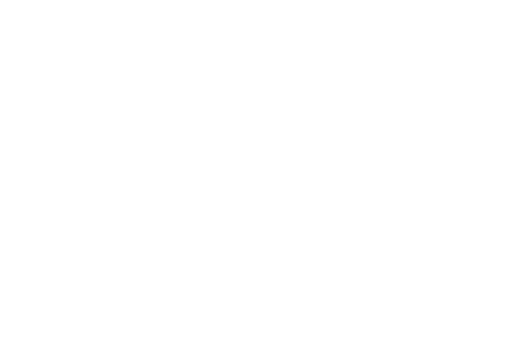
t = 0.00 s
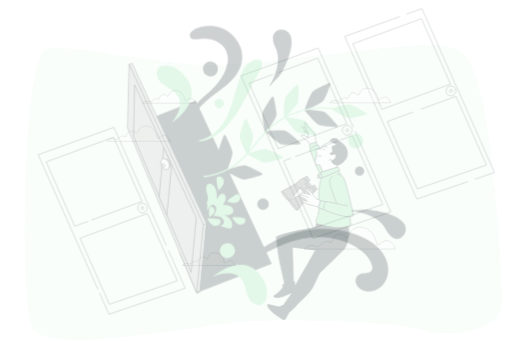
t = 0.25 s
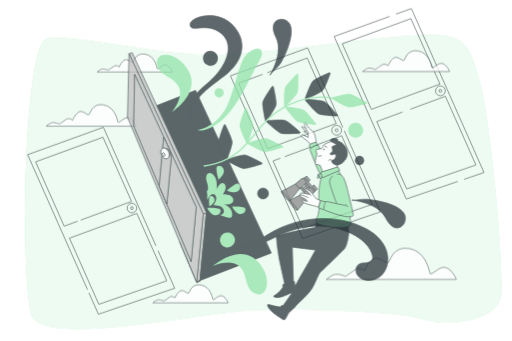
t = 0.50 s
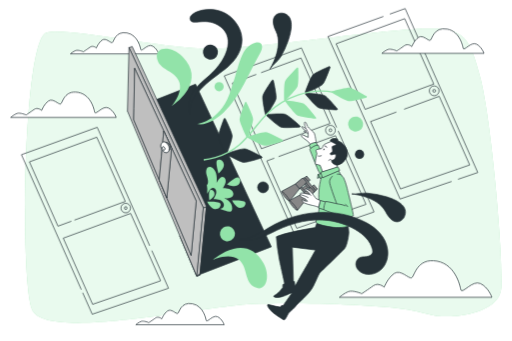
t = 0.75 s
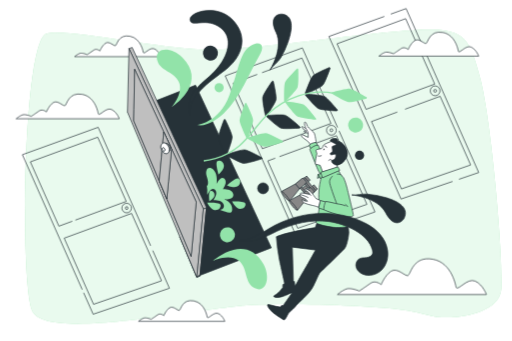
t = 1.00 s

The animated SVG that drew these frames (rendered in a browser with its animation timeline set to each time). Animation: 4 CSS @keyframes rules; one cycle of 1.00 s.

<svg class="animated" id="freepik_stories-curiosity" xmlns="http://www.w3.org/2000/svg" viewBox="0 0 750 500" version="1.1" xmlns:xlink="http://www.w3.org/1999/xlink" xmlns:svgjs="http://svgjs.com/svgjs"><style>svg#freepik_stories-curiosity:not(.animated) .animable {opacity: 0;}svg#freepik_stories-curiosity.animated #freepik--background-simple--inject-53 {animation: 1s 1 forwards cubic-bezier(.36,-0.01,.5,1.38) slideUp;animation-delay: 0s;}svg#freepik_stories-curiosity.animated #freepik--doors-2--inject-53 {animation: 1s 1 forwards cubic-bezier(.36,-0.01,.5,1.38) slideRight;animation-delay: 0s;}svg#freepik_stories-curiosity.animated #freepik--Clouds--inject-53 {animation: 1s 1 forwards cubic-bezier(.36,-0.01,.5,1.38) zoomIn;animation-delay: 0s;}svg#freepik_stories-curiosity.animated #freepik--Character--inject-53 {animation: 1s 1 forwards cubic-bezier(.36,-0.01,.5,1.38) fadeIn;animation-delay: 0s;}svg#freepik_stories-curiosity.animated #freepik--door-1--inject-53 {animation: 1s 1 forwards cubic-bezier(.36,-0.01,.5,1.38) slideUp;animation-delay: 0s;}            @keyframes slideUp {                0% {                    opacity: 0;                    transform: translateY(30px);                }                100% {                    opacity: 1;                    transform: inherit;                }            }                    @keyframes slideRight {                0% {                    opacity: 0;                    transform: translateX(30px);                }                100% {                    opacity: 1;                    transform: translateX(0);                }            }                    @keyframes zoomIn {                0% {                    opacity: 0;                    transform: scale(0.5);                }                100% {                    opacity: 1;                    transform: scale(1);                }            }                    @keyframes fadeIn {                0% {                    opacity: 0;                }                100% {                    opacity: 1;                }            }        </style><g id="freepik--background-simple--inject-53" class="animable" style="transform-origin: 385.671px 259.105px;"><path d="M630.05,462.66a259.84,259.84,0,0,0-33.18-7.44c-50.91-7.81-168.25-10.53-225.12-8.12-73.83,3.12-307.81,55.41-325.48,7.58S33.79,56.41,68.1,49.13s156,21.36,227.74,23.44,243.33-25.52,314-28.64,77,8.32,93.59,69.67,34.31,263.09,31.19,309.88C732,463.26,656.48,470.33,630.05,462.66Z" style="fill: rgb(146, 227, 169); transform-origin: 385.671px 259.105px;" id="el3tb5v8u4foe" class="animable"></path><g id="elq74dgnyyop"><path d="M630.05,462.66a259.84,259.84,0,0,0-33.18-7.44c-50.91-7.81-168.25-10.53-225.12-8.12-73.83,3.12-307.81,55.41-325.48,7.58S33.79,56.41,68.1,49.13s156,21.36,227.74,23.44,243.33-25.52,314-28.64,77,8.32,93.59,69.67,34.31,263.09,31.19,309.88C732,463.26,656.48,470.33,630.05,462.66Z" style="fill: rgb(255, 255, 255); opacity: 0.8; transform-origin: 385.671px 259.105px;" class="animable"></path></g></g><g id="freepik--doors-2--inject-53" class="animable" style="transform-origin: 366.99px 236.6px;"><polyline points="494.55 186.83 442.92 70.27 329.77 111.19 435.47 349.51 549.42 310.7 496.79 191.87" style="fill: none; stroke: rgb(38, 50, 56); stroke-miterlimit: 10; transform-origin: 439.595px 209.89px;" id="elymnfqe9wzmo" class="animable"></polyline><polyline points="376.72 109.08 341.68 121.91 384.28 217.98 484.91 180.99 442.29 85.07 383.88 106.46" style="fill: none; stroke: rgb(38, 50, 56); stroke-miterlimit: 10; transform-origin: 413.295px 151.525px;" id="elf7bugz2ncq8" class="animable"></polyline><polyline points="403.21 231.87 392.23 235.91 436.05 334.69 537.6 299.59 492.87 198.91 409.4 229.59" style="fill: none; stroke: rgb(38, 50, 56); stroke-miterlimit: 10; transform-origin: 464.915px 266.8px;" id="el8y0p8fxl6of" class="animable"></polyline><circle cx="485.5" cy="190.89" r="7.16" style="fill: none; stroke: rgb(38, 50, 56); stroke-miterlimit: 10; transform-origin: 485.5px 190.89px;" id="el0luflmekjijg" class="animable"></circle><circle cx="485.5" cy="190.89" r="2.08" style="fill: none; stroke: rgb(38, 50, 56); stroke-miterlimit: 10; transform-origin: 485.5px 190.89px;" id="elm3cm473e1r" class="animable"></circle><polyline points="672.57 262.81 701.53 252.94 595.03 12.51 572.57 20.64" style="fill: none; stroke: rgb(38, 50, 56); stroke-miterlimit: 10; transform-origin: 637.05px 137.66px;" id="ellv1k8u2xq8e" class="animable"></polyline><polyline points="563.13 24.05 481.88 53.44 587.58 291.76 663.17 266.01" style="fill: none; stroke: rgb(38, 50, 56); stroke-miterlimit: 10; transform-origin: 572.525px 157.905px;" id="el8zhp3nxgkg" class="animable"></polyline><polygon points="637.02 123.24 594.4 27.32 493.79 64.16 536.39 160.23 637.02 123.24" style="fill: none; stroke: rgb(38, 50, 56); stroke-miterlimit: 10; transform-origin: 565.405px 93.775px;" id="elqpu4yq2q43l" class="animable"></polygon><polyline points="582.16 164.25 544.34 178.15 588.16 276.94 689.71 241.83 644.98 141.16 593.49 160.09" style="fill: none; stroke: rgb(38, 50, 56); stroke-miterlimit: 10; transform-origin: 617.025px 209.05px;" id="el2qi0al9u9tm" class="animable"></polyline><circle cx="637.61" cy="133.14" r="7.16" style="fill: none; stroke: rgb(38, 50, 56); stroke-miterlimit: 10; transform-origin: 637.61px 133.14px;" id="eln8uxvc39qrr" class="animable"></circle><circle cx="637.61" cy="133.14" r="2.08" style="fill: none; stroke: rgb(38, 50, 56); stroke-miterlimit: 10; transform-origin: 637.61px 133.14px;" id="el8nvqlfjguwy" class="animable"></circle><polyline points="122.21 429.15 136.2 460.69 248.04 422.59 223.57 367.34" style="fill: none; stroke: rgb(38, 50, 56); stroke-miterlimit: 10; transform-origin: 185.125px 414.015px;" id="el2nlg1jnslyf" class="animable"></polyline><polyline points="220.49 360.39 143.51 186.6 32.45 226.77 120.2 424.62" style="fill: none; stroke: rgb(38, 50, 56); stroke-miterlimit: 10; transform-origin: 126.47px 305.61px;" id="eljadylhz8w7h" class="animable"></polyline><polyline points="110.14 322.69 184.72 295.28 142.89 201.13 44.13 237.29 85.95 331.59 105.63 324.35" style="fill: none; stroke: rgb(38, 50, 56); stroke-miterlimit: 10; transform-origin: 114.425px 266.36px;" id="elczsgahtubiv" class="animable"></polyline><polygon points="192.53 312.87 93.76 349.18 136.76 446.15 236.44 411.69 192.53 312.87" style="fill: none; stroke: rgb(38, 50, 56); stroke-miterlimit: 10; transform-origin: 165.1px 379.51px;" id="elt7wqtrkvv3q" class="animable"></polygon><path d="M192.33,305a7,7,0,1,1-7-7A7,7,0,0,1,192.33,305Z" style="fill: none; stroke: rgb(38, 50, 56); stroke-miterlimit: 10; transform-origin: 185.33px 305px;" id="el81vlutwetd" class="animable"></path><path d="M187.34,305a2,2,0,1,1-2-2A2,2,0,0,1,187.34,305Z" style="fill: none; stroke: rgb(38, 50, 56); stroke-miterlimit: 10; transform-origin: 185.34px 305px;" id="el6t1scnh8ifk" class="animable"></path></g><g id="freepik--Clouds--inject-53" class="animable" style="transform-origin: 368.065px 259.104px;"><path d="M668.33,421.46s-5.18-36.25-34.18-41.43S602,401.78,597.89,403.85s-15.54-12.43-24.86-6.21-14.51,19.68-14.51,19.68-8.28-7.25-15.53-2.07-16.58,11.39-16.58,11.39-12.43-5.18-18.65-3.1-13.46,8.28-13.46,8.28H712.88s-5.18-14.5-16.58-19.68S671.44,426.64,668.33,421.46Z" style="fill: rgb(255, 255, 255); stroke: rgb(38, 50, 56); stroke-miterlimit: 10; transform-origin: 603.59px 405.595px;" id="elq0zwdfhp8l" class="animable"></path><path d="M143.71,166.93s-3.59-25.1-23.67-28.69-22.24,15.06-25.1,16.5-10.76-8.61-17.22-4.31-10,13.63-10,13.63-5.74-5-10.76-1.43-11.48,7.89-11.48,7.89-8.6-3.59-12.91-2.16-9.32,5.74-9.32,5.74H174.55s-3.59-10-11.48-13.63S145.86,170.52,143.71,166.93Z" style="fill: rgb(255, 255, 255); stroke: rgb(38, 50, 56); stroke-miterlimit: 10; transform-origin: 98.9px 155.941px;" id="el3xrmqq5ry4v" class="animable"></path><path d="M671.68,75.29S668.21,51,648.78,47.53s-21.51,14.57-24.29,16-10.4-8.33-16.65-4.16-9.71,13.18-9.71,13.18-5.56-4.86-10.41-1.39-11.1,7.64-11.1,7.64-8.33-3.47-12.49-2.08-9,5.55-9,5.55H701.52S698.05,72.51,690.41,69,673.76,78.76,671.68,75.29Z" style="fill: rgb(255, 255, 255); stroke: rgb(38, 50, 56); stroke-miterlimit: 10; transform-origin: 628.325px 64.6788px;" id="el641ncwj16fb" class="animable"></path><path d="M303.45,465.1s-3-21-19.81-24-18.61,12.61-21,13.81-9-7.2-14.41-3.6-8.4,11.41-8.4,11.41-4.81-4.21-9-1.2-9.6,6.6-9.6,6.6-7.21-3-10.81-1.8-7.81,4.8-7.81,4.8H329.27s-3-8.4-9.6-11.41S305.26,468.1,303.45,465.1Z" style="fill: rgb(255, 255, 255); stroke: rgb(38, 50, 56); stroke-miterlimit: 10; transform-origin: 265.94px 455.919px;" id="el9oaeztbksis" class="animable"></path><path d="M209.72,77s-3-21-19.81-24-18.62,12.61-21,13.81-9-7.2-14.41-3.6-8.41,11.41-8.41,11.41-4.8-4.21-9-1.2-9.61,6.6-9.61,6.6-7.2-3-10.81-1.8-7.8,4.8-7.8,4.8H235.54s-3-8.4-9.61-11.41S211.52,80,209.72,77Z" style="fill: rgb(255, 255, 255); stroke: rgb(38, 50, 56); stroke-miterlimit: 10; transform-origin: 172.205px 67.8189px;" id="elw65fesh3xe" class="animable"></path></g><g id="freepik--Character--inject-53" class="animable" style="transform-origin: 454.72px 323.911px;"><path d="M511,340.06c-.25-3.05-1-11-1-11l-44-6-1.14,2.33-3.12,8.28s-42.55,6.58-57,13.5a293.87,293.87,0,0,0,4.35,33.14c3.09,14.84,7.79,35.21,7.79,35.21l-2.57,1.84-.15,4s-4.56,6.29-8,9-6.11,3.52-5.05,4.7,5.55,1.41,10.77.26,11-4.22,11.82-4.59,4.27-1.56,4.27-1.56l-13.13,18.7-2.28.13-2.36,2.13a88.48,88.48,0,0,1-12.16-2.51c-5.51-1.66-6.49-1.82-6.11.51s5.15,8.39,10.54,12.29,10.86,7.32,10.86,7.32,1.76,1.54,3.35,1.05,5.49-8.9,5.49-8.9,4.23-4.33,6.26-6a51.59,51.59,0,0,0,6.15-6.78c2.19-2.66,18.72-16,24.36-27.41s8.12-18.78,10.73-20.86,31.09-30.08,35-34.21S511.28,343.12,511,340.06ZM445.17,396.6c-1.95,2.69-12.83,23-12.83,23s-1-4.69-.83-5.67-1.8-2.81-1.8-2.81l-1.53-48.76,34,4.33S447.13,393.9,445.17,396.6Z" style="fill: rgb(38, 50, 56); stroke: rgb(38, 50, 56); stroke-miterlimit: 10; transform-origin: 451.439px 395.973px;" id="elyk5qhn3my9" class="animable"></path><path d="M448.15,188.47s-2.22-1.1-4.4-2.38-1.94.6-.53,2.12a48.86,48.86,0,0,0,5.72,4.44s-4.28-.88-3.89.1,3.65,2.45,7.69,2.56L450,188.4Z" style="fill: rgb(255, 255, 255); stroke: rgb(38, 50, 56); stroke-miterlimit: 10; transform-origin: 447.438px 190.488px;" id="elnhe5a13s4t" class="animable"></path><path d="M463.24,208.83s-1.76-11.72-2.93-13.57-4.74-4.83-5.55-5.52-4.13-4-4.13-4a34.88,34.88,0,0,0-2.26-5.35c-1.41-2.63-2.54-1.34-2.39,1.08s2.17,7,2.17,7,2.64,4.12,3.06,6a40.38,40.38,0,0,1,.14,7,75.07,75.07,0,0,1-6.83-3.33c-2-1.26-3.23-.54-3,1.17s2.7,2.65,3.48,3.52,4.28,3.1,6.23,4.71a14.54,14.54,0,0,1,3.27,4.78Z" style="fill: rgb(255, 255, 255); stroke: rgb(38, 50, 56); stroke-miterlimit: 10; transform-origin: 452.366px 195.628px;" id="elbrnrvkfix25" class="animable"></path><path d="M463.24,208.83s-6.37.62-8.31,2.32L453,212.86l2.22,5.53,10.19-3.67Z" style="fill: rgb(146, 227, 169); stroke: rgb(38, 50, 56); stroke-miterlimit: 10; transform-origin: 459.205px 213.61px;" id="elke8r54nx77d" class="animable"></path><path d="M465.94,212.6s-4.55.72-7.24,2.49-5.13,3.22-4.77,4.38,11.27,29,12.86,31.62,7.06,13.14,7.06,13.14l9.48-13.93Z" style="fill: rgb(146, 227, 169); stroke: rgb(38, 50, 56); stroke-miterlimit: 10; transform-origin: 468.612px 238.415px;" id="elblhb5n46uhm" class="animable"></path><path d="M471.44,257.1s-1,1.65-3.13,13.44-1,28.34-.67,31.74-1.94,13.63-1.94,13.63-4.26,8.4-2.24,10.86,14,5,25,6.54,24.82-1.53,25.24-3.13-.28-5.66-.28-5.66-2.85-30.65-6-46.19-12.54-29.82-12.54-29.82Z" style="fill: rgb(146, 227, 169); stroke: rgb(38, 50, 56); stroke-miterlimit: 10; transform-origin: 488.375px 291.12px;" id="ele93dj7guqa" class="animable"></path><polygon points="471.26 254.49 465.92 255.58 469.65 262.42 473.7 256.26 471.26 254.49" style="fill: rgb(146, 227, 169); stroke: rgb(38, 50, 56); stroke-miterlimit: 10; transform-origin: 469.81px 258.455px;" id="elhvngp7npzr" class="animable"></polygon><polygon points="465.92 255.58 465.07 261.66 468.14 259.59 465.92 255.58" style="fill: rgb(146, 227, 169); stroke: rgb(38, 50, 56); stroke-miterlimit: 10; transform-origin: 466.605px 258.62px;" id="el4nymk701kkq" class="animable"></polygon><path d="M484.73,207.66s-10.27,3.57-11.12,5.64-1.45,3.67-2.24,4.38-8.65,1-8.45,2.86a21.88,21.88,0,0,0,1.27,4.62s-3.74,15.52-1.73,15.68a45.16,45.16,0,0,1,6.53,1.58l3.68,9.72,20.6-5.55.54-4.33a19.87,19.87,0,0,0,11.63-7.76c4.64-6.54,4.19-14.09-.67-20.66S494.34,207,494.34,207s1.1-3.55-1.93-3.71S482.19,203.51,484.73,207.66Z" style="fill: rgb(255, 255, 255); stroke: rgb(38, 50, 56); stroke-miterlimit: 10; transform-origin: 485.273px 227.701px;" id="elqazhexir88o" class="animable"></path><path d="M494.34,207s1.1-3.55-1.93-3.71-10.22.19-7.68,4.34c0,0,7.8,3.15,7.56,4.64s-5.81,1.25-5.78,3.12,1.31,6.5.51,7.22-3.93,2.24-3.27,3.36a2.86,2.86,0,0,0,2.37,1.07s5.64-2.29,5.95,0-.95,5.79-2.66,6.87a9.56,9.56,0,0,1-3.44,1.3s-.76,2.59,2.27,4.79a11.09,11.09,0,0,0,5.57,2.27,19.87,19.87,0,0,0,11.63-7.76c4.64-6.54,4.19-14.09-.67-20.66S494.34,207,494.34,207Z" style="fill: rgb(38, 50, 56); stroke: rgb(38, 50, 56); stroke-miterlimit: 10; transform-origin: 496.17px 222.765px;" id="elv55svzympg" class="animable"></path><path d="M475.19,214.07a3.17,3.17,0,0,1,3.64,2.64" style="fill: none; stroke: rgb(38, 50, 56); stroke-miterlimit: 10; transform-origin: 477.01px 215.37px;" id="elzskqo1haq0p" class="animable"></path><path d="M475.07,219.59c-.54.64-1.22.95-1.52.69s-.11-1,.43-1.62,1.22-.94,1.52-.69S475.61,219,475.07,219.59Z" style="fill: rgb(38, 50, 56); transform-origin: 474.525px 219.128px;" id="el6p2uegm5uer" class="animable"></path><path d="M465.57,228.68s3.73,1.07,5.63-.76" style="fill: none; stroke: rgb(38, 50, 56); stroke-miterlimit: 10; transform-origin: 468.385px 228.455px;" id="elg280bxtyb4" class="animable"></path><path d="M486,235.2l-2.2-1.53a13,13,0,0,1-2.75,1.85" style="fill: none; stroke: rgb(38, 50, 56); stroke-miterlimit: 10; transform-origin: 483.525px 234.595px;" id="elzzs07a40w3m" class="animable"></path><polygon points="469.73 252.72 472.35 260.74 497.65 249.88 495.03 244.6 469.73 252.72" style="fill: rgb(146, 227, 169); stroke: rgb(38, 50, 56); stroke-miterlimit: 10; transform-origin: 483.69px 252.67px;" id="el7ngmlhsqcag" class="animable"></polygon><g id="eleffqm2946jm"><rect x="439.87" y="269.15" width="25.94" height="3.89" rx="1.81" style="fill: rgb(135, 135, 135); stroke: rgb(38, 50, 56); stroke-miterlimit: 10; transform-origin: 452.84px 271.095px; transform: rotate(50.26deg);" class="animable"></rect></g><g id="elsnhloelsncj"><rect x="446.45" y="260.55" width="7.93" height="3.38" style="fill: rgb(135, 135, 135); stroke: rgb(38, 50, 56); stroke-miterlimit: 10; transform-origin: 450.415px 262.24px; transform: rotate(50.26deg);" class="animable"></rect></g><g id="elyi47b0oa31"><rect x="457.2" y="273.47" width="7.93" height="3.38" style="fill: rgb(135, 135, 135); stroke: rgb(38, 50, 56); stroke-miterlimit: 10; transform-origin: 461.165px 275.16px; transform: rotate(50.26deg);" class="animable"></rect></g><g id="elrqyjejnd3a"><path d="M438.32,261.65h5.51a1.92,1.92,0,0,1,1.92,1.92V276a0,0,0,0,1,0,0H436.4a0,0,0,0,1,0,0V263.58A1.92,1.92,0,0,1,438.32,261.65Z" style="fill: rgb(135, 135, 135); stroke: rgb(38, 50, 56); stroke-miterlimit: 10; transform-origin: 441.075px 268.825px; transform: rotate(50.26deg);" class="animable"></path></g><g id="el1my7tdsxyq"><path d="M449.67,275.3h5.51a1.92,1.92,0,0,1,1.92,1.92v12.44a0,0,0,0,1,0,0h-9.35a0,0,0,0,1,0,0V277.22A1.92,1.92,0,0,1,449.67,275.3Z" style="fill: rgb(135, 135, 135); stroke: rgb(38, 50, 56); stroke-miterlimit: 10; transform-origin: 452.425px 282.48px; transform: rotate(50.26deg);" class="animable"></path></g><g id="elkf2qr8iuel"><rect x="444.57" y="271.32" width="4.48" height="8.83" style="fill: rgb(135, 135, 135); stroke: rgb(38, 50, 56); stroke-miterlimit: 10; transform-origin: 446.81px 275.735px; transform: rotate(50.26deg);" class="animable"></rect></g><g id="el6sgjo0ihe9e"><rect x="439.15" y="276.92" width="8.19" height="2.53" style="fill: rgb(135, 135, 135); stroke: rgb(38, 50, 56); stroke-miterlimit: 10; transform-origin: 443.245px 278.185px; transform: rotate(50.26deg);" class="animable"></rect></g><polygon points="424.39 294.63 412.67 280.53 432.69 269.72 438.67 276.92 424.39 294.63" style="fill: rgb(135, 135, 135); stroke: rgb(38, 50, 56); stroke-miterlimit: 10; transform-origin: 425.67px 282.175px;" id="elsjj3nkf383s" class="animable"></polygon><path d="M424,294.69c-.65.54-3.76-2.15-7-6s-5.27-7.41-4.62-7.95,3.76,2.15,7,6S424.65,294.15,424,294.69Z" style="fill: rgb(135, 135, 135); stroke: rgb(38, 50, 56); stroke-miterlimit: 10; transform-origin: 418.19px 287.715px;" id="el5ddc86u0yfl" class="animable"></path><polygon points="435.73 308.28 424.01 294.18 444.04 283.37 450.02 290.56 435.73 308.28" style="fill: rgb(135, 135, 135); stroke: rgb(38, 50, 56); stroke-miterlimit: 10; transform-origin: 437.015px 295.825px;" id="el5wzohnphz5a" class="animable"></polygon><path d="M435.35,308.34c-.65.54-3.77-2.15-7-6s-5.27-7.41-4.63-7.95,3.77,2.15,7,6S436,307.8,435.35,308.34Z" style="fill: rgb(135, 135, 135); stroke: rgb(38, 50, 56); stroke-miterlimit: 10; transform-origin: 429.536px 301.365px;" id="el13gnw5qzbj5i" class="animable"></path><g id="elt63ycotjhik"><rect x="445.97" y="270.99" width="8.19" height="2.53" style="fill: rgb(135, 135, 135); stroke: rgb(38, 50, 56); stroke-miterlimit: 10; transform-origin: 450.065px 272.255px; transform: rotate(50.26deg);" class="animable"></rect></g><path d="M478.31,296.45,469.15,294s-2.66,11.55-2.58,11.1,8.37,2.6,8.37,2.6Z" style="fill: rgb(146, 227, 169); stroke: rgb(38, 50, 56); stroke-miterlimit: 10; transform-origin: 472.439px 300.85px;" id="elj20n17ee14q" class="animable"></path><path d="M487.36,258.05s-5.53,4.09-4.31,10.51,10.2,30.2,10.2,30.2-15.14-3.86-16.17-3.12-3.94,11-2.14,12.09,20.09,7.85,29.25,9.36,12.67.41,13.35-1-6.9-30.86-8.22-36.69-4.39-17.56-7.5-20.8-5.15-3.73-8.12-3.16" style="fill: rgb(146, 227, 169); stroke: rgb(38, 50, 56); stroke-miterlimit: 10; transform-origin: 495.974px 286.525px;" id="el194et1r9llw" class="animable"></path><path d="M493.25,298.76s9.79,1.3,12.82,3.17" style="fill: none; stroke: rgb(38, 50, 56); stroke-miterlimit: 10; transform-origin: 499.66px 300.345px;" id="el76uox3c3diy" class="animable"></path><path d="M505.72,299.44s3.45,2.09,3.58,4.08" style="fill: none; stroke: rgb(38, 50, 56); stroke-miterlimit: 10; transform-origin: 507.51px 301.48px;" id="elj2y6hb26vmr" class="animable"></path><path d="M469.15,294s-5.66-2.45-6.33-3-5-7.2-7.1-9.36-7.32-5.3-8.5-4.58,0,2,1.38,2.65a19.78,19.78,0,0,1,4.31,3.29,8.67,8.67,0,0,1,.72,2.09s-7.63-1.56-9.55-1.88-4.23-.08-4.4.95,0,.91.42,1.13a2.82,2.82,0,0,0,.3,2.78c1,1.23,4.9,2.47,6.55,3.5a16.69,16.69,0,0,1,3.5,3.61,23.7,23.7,0,0,1-4-.5c-1.6-.42-3.84-2.46-4.26-1.77s1.95,3.81,3.33,4.65a59.59,59.59,0,0,0,11.85,3.61c2.38.24,9.28,2.59,9.28,2.59Z" style="fill: rgb(255, 255, 255); stroke: rgb(38, 50, 56); stroke-miterlimit: 10; transform-origin: 454.382px 290.357px;" id="el40z08p8bqhz" class="animable"></path><path d="M440.1,285.31s8.81,2.66,11.52,4.63" style="fill: none; stroke: rgb(38, 50, 56); stroke-miterlimit: 10; transform-origin: 445.86px 287.625px;" id="elkdseeqifu8" class="animable"></path><line x1="453.63" y1="285.11" x2="455.8" y2="286.68" style="fill: rgb(255, 255, 255); stroke: rgb(38, 50, 56); stroke-miterlimit: 10; transform-origin: 454.715px 285.895px;" id="elpn71wnimzg" class="animable"></line></g><g id="freepik--door-1--inject-53" class="animable" style="transform-origin: 390.222px 219.658px;"><polygon points="186.45 163.98 186.45 164.27 186.34 164.02 186.45 163.98" style="fill: rgb(38, 50, 56); stroke: rgb(38, 50, 56); stroke-miterlimit: 10; transform-origin: 186.395px 164.125px;" id="eli54h7z17z" class="animable"></polygon><polygon points="287.8 405.63 287.57 405.72 263.06 347.2 287.8 405.63" style="fill: rgb(38, 50, 56); stroke: rgb(38, 50, 56); stroke-miterlimit: 10; transform-origin: 275.43px 376.46px;" id="eldfw9t1y3y6s" class="animable"></polygon><polygon points="397.43 363.22 292.84 403.68 292.83 403.68 302.36 304.67 229.32 147.15 286.32 124.79 397.43 363.22" style="fill: rgb(38, 50, 56); stroke: rgb(38, 50, 56); stroke-miterlimit: 10; transform-origin: 313.375px 264.235px;" id="elvkj8jwsfaq" class="animable"></polygon><polygon points="302.36 304.67 297.74 306.24 224.79 148.93 188.7 71.1 193.33 69.53 229.32 147.15 302.36 304.67" style="fill: rgb(191, 191, 191); stroke: rgb(38, 50, 56); stroke-miterlimit: 10; transform-origin: 245.53px 187.885px;" id="el7etkxh7p10m" class="animable"></polygon><polygon points="292.83 403.68 292.73 404.77 288.1 406.33 287.88 405.6 288.18 405.48 292.83 403.68" style="fill: rgb(191, 191, 191); stroke: rgb(38, 50, 56); stroke-miterlimit: 10; transform-origin: 290.355px 405.005px;" id="eleb8nhao4wb7" class="animable"></polygon><path d="M287.88,405.6l-.08,0,.3.7.08-.85Z" style="fill: rgb(191, 191, 191); stroke: rgb(38, 50, 56); stroke-miterlimit: 10; transform-origin: 287.99px 405.875px;" id="eldalxt521t3a" class="animable"></path><path d="M224.79,148.93,188.7,71.1,186.45,164v.29L263.06,347.2l24.74,58.43.08,0,.3-.12,9.56-99.24Zm55,227-2.32-5.49L233,265.38l-37.38-88.26.32-16.86L197,101.51l1.91,4.11,21,45.23,19.74,42.57h0l.24.52,47.39,102.2Z" style="fill: rgb(191, 191, 191); stroke: rgb(38, 50, 56); stroke-miterlimit: 10; transform-origin: 242.095px 238.365px;" id="elxa9libq8mvi" class="animable"></path><path d="M239.65,193.42h0l-1.53,16.5c-2.7,1.32-3.52,5.49-1.84,9.52a10.1,10.1,0,0,0,.81,1.57l-.94,10.11L233,265.38l-37.38-88.26.32-16.86L197,101.51l1.91,4.11,21,45.23Z" style="fill: rgb(191, 191, 191); stroke: rgb(38, 50, 56); stroke-miterlimit: 10; transform-origin: 217.635px 183.445px;" id="elt4ycl0jnyoa" class="animable"></path><polygon points="287.28 296.15 279.78 375.92 277.46 370.43 232.97 265.38 244.16 291.54 246.58 266.29 251.14 218.56 239.89 193.95 287.28 296.15" style="fill: rgb(191, 191, 191); stroke: rgb(38, 50, 56); stroke-miterlimit: 10; transform-origin: 260.125px 284.935px;" id="ell70xh7mmqo9" class="animable"></polygon><polygon points="302.36 304.67 292.83 403.68 288.18 405.48 297.74 306.24 302.36 304.67" style="fill: rgb(191, 191, 191); stroke: rgb(38, 50, 56); stroke-miterlimit: 10; transform-origin: 295.27px 355.075px;" id="elvxw7s2o87z" class="animable"></polygon><polygon points="288.18 405.48 292.83 403.68 292.73 404.77 288.1 406.33 288.18 405.48" style="fill: rgb(191, 191, 191); stroke: rgb(38, 50, 56); stroke-miterlimit: 10; transform-origin: 290.465px 405.005px;" id="elyxfz5h9ii8" class="animable"></polygon><polygon points="302.36 304.67 292.84 403.68 292.83 403.68 302.36 304.67" style="fill: rgb(191, 191, 191); stroke: rgb(38, 50, 56); stroke-miterlimit: 10; transform-origin: 297.595px 354.175px;" id="elnlj4j4k4x6" class="animable"></polygon><path d="M251.14,218.56l-4.56,47.73-2.42,25.25L233,265.38l3.18-34.25.94-10.11c1.93,3.2,5.11,4.9,7.64,3.89a4.58,4.58,0,0,0,2.59-2.94h0c1.79-1.27,2.27-4.37,1-7.37s-3.93-5-6.16-4.55h0a4.71,4.71,0,0,0-3.77-.24l-.28.13,1.53-16.5.24.52Z" style="fill: rgb(191, 191, 191); stroke: rgb(38, 50, 56); stroke-miterlimit: 10; transform-origin: 242.07px 242.49px;" id="elonx5ac229c" class="animable"></path><path d="M247.32,222a9.66,9.66,0,0,0-.47-6.7,9.86,9.86,0,0,0-4.67-5.22c2.23-.4,4.88,1.5,6.16,4.55S249.11,220.69,247.32,222Z" style="fill: rgb(191, 191, 191); stroke: rgb(38, 50, 56); stroke-miterlimit: 10; transform-origin: 245.616px 216.014px;" id="el96ce4q60o37" class="animable"></path><path d="M246.85,215.26a9.86,9.86,0,0,0-4.67-5.22h0a4.71,4.71,0,0,0-3.77-.24l-.28.13c-2.7,1.32-3.52,5.49-1.84,9.52a10.1,10.1,0,0,0,.81,1.57c1.93,3.2,5.11,4.9,7.64,3.89a4.58,4.58,0,0,0,2.59-2.94h0A9.66,9.66,0,0,0,246.85,215.26Zm-5.63,5a1.53,1.53,0,0,1-.87,1.1c-.91.36-2.1-.4-2.64-1.71s-.25-2.66.66-3a1.42,1.42,0,0,1,1,0,3,3,0,0,1,1.59,1.68A3.21,3.21,0,0,1,241.22,220.23Z" style="fill: rgb(255, 255, 255); stroke: rgb(38, 50, 56); stroke-miterlimit: 10; transform-origin: 241.568px 217.358px;" id="elud1c62j3nk" class="animable"></path><path d="M241.22,220.23a1.53,1.53,0,0,1-.87,1.1c-.91.36-2.1-.4-2.64-1.71s-.25-2.66.66-3a1.42,1.42,0,0,1,1,0,3,3,0,0,1,1.59,1.68A3.21,3.21,0,0,1,241.22,220.23Z" style="fill: rgb(255, 255, 255); stroke: rgb(38, 50, 56); stroke-miterlimit: 10; transform-origin: 239.354px 218.974px;" id="elv0z3z05iiz" class="animable"></path><path d="M351.16,353.23c15.65.52,29.23-9.88,42.63-18,42.69-25.88,99-30.93,142.94-7.29,15.4,8.28,28.73,21.33,31.19,39.41,1.39,10.13-1.44,21.06-8.62,28.35s-18.86,10.25-28.19,6.06c-4.24-1.9-8-5.34-9.32-9.78s.14-9.85,4.1-12.27c3.22-2,7.27-1.73,11-2.15s8-2.09,9-5.74a9.45,9.45,0,0,0-.2-4.6c-6-25.4-40.88-39.34-63.87-42.5-25.89-3.55-52.37,2.95-76,14.11-8.75,4.13-17.23,8.91-26.35,12.12s-19.15,4.78-28.49,2.27Z" style="fill: rgb(38, 50, 56); stroke: rgb(38, 50, 56); stroke-miterlimit: 10; transform-origin: 459.621px 358.204px;" id="el4cxt7uzp1gl" class="animable"></path><path d="M251.21,156.81S268.75,137,262,120.58s-29.43-16.42-32.26-34,20.94-18.68,37.36-2.26,16.41,33.4,7.92,48.11S251.21,156.81,251.21,156.81Z" style="fill: rgb(146, 227, 169); transform-origin: 255.075px 114.739px;" id="elfkb6yh1a6pm" class="animable"></path><path d="M311.9,382.18s24-11.27,37.79-.14,7.49,32.87,23.53,40.51S397,407.7,385.89,387.33s-27.44-25.14-43.95-21.12S311.9,382.18,311.9,382.18Z" style="fill: rgb(146, 227, 169); transform-origin: 351.506px 394.49px;" id="el2aml1zouuza" class="animable"></path><path d="M288.15,183s32.83-3.39,47.55-43S351,73.16,370.23,65.23c14.4-5.93,16.41,4.53,10.75,14.15-17.29,29.4-28,62.78-53.34,86.75C318.43,174.84,301.69,186.46,288.15,183Z" style="fill: rgb(146, 227, 169); transform-origin: 336.029px 123.563px;" id="ela3fc2owt3r5" class="animable"></path><g id="elreo2db2l9x9"><circle cx="308.1" cy="77.84" r="11.04" style="fill: rgb(38, 50, 56); transform-origin: 308.1px 77.84px; transform: rotate(-76.5deg);" class="animable"></circle></g><g id="el3uuh252e5u"><circle cx="520.95" cy="183.28" r="11.04" style="fill: rgb(146, 227, 169); transform-origin: 520.95px 183.28px; transform: rotate(-76.78deg);" class="animable"></circle></g><g id="eljki4ggkvq8g"><circle cx="333.02" cy="344.22" r="11.04" style="fill: rgb(146, 227, 169); transform-origin: 333.02px 344.22px; transform: rotate(-76.65deg);" class="animable"></circle></g><circle cx="385.27" cy="276.04" r="7.98" style="fill: rgb(38, 50, 56); stroke: rgb(38, 50, 56); stroke-miterlimit: 10; transform-origin: 385.27px 276.04px;" id="elj9b5g719af" class="animable"></circle><path d="M327.62,128.5a6.79,6.79,0,1,1-6.79-6.79A6.8,6.8,0,0,1,327.62,128.5Z" style="fill: rgb(146, 227, 169); transform-origin: 320.83px 128.5px;" id="ell0iijavwshs" class="animable"></path><circle cx="526.75" cy="227.64" r="6.79" style="fill: rgb(38, 50, 56); transform-origin: 526.75px 227.64px;" id="eljszd3lmsm4o" class="animable"></circle><path d="M475.45,141.49c3.94,2,14.61,14.51,18.6,19.29a1.06,1.06,0,0,1-.87,1.73c-6.21-.31-22.65-1.33-26.59-3.3s-14.94-14.66-19.06-19.51a1.06,1.06,0,0,1,.87-1.74C454.75,138.34,471.5,139.52,475.45,141.49Z" style="fill: rgb(38, 50, 56); stroke: rgb(38, 50, 56); stroke-miterlimit: 10; transform-origin: 470.786px 150.235px;" id="elflnjofuond" class="animable"></path><path d="M458.29,111.31c3-3.21,18.1-9.83,23.82-12.27a1.06,1.06,0,0,1,1.41,1.33c-2.09,5.86-7.78,21.31-10.81,24.52S454.37,135,448.55,137.53a1.06,1.06,0,0,1-1.42-1.34C449.32,130.23,455.27,114.52,458.29,111.31Z" style="fill: rgb(38, 50, 56); stroke: rgb(38, 50, 56); stroke-miterlimit: 10; transform-origin: 465.322px 118.288px;" id="elr8dpa06kedi" class="animable"></path><path d="M417.45,120.85c1.63-4.1,13.22-15.8,17.64-20.17a1.06,1.06,0,0,1,1.8.72c.21,6.22.6,22.68-1,26.78S422.51,144.3,418,148.81a1.05,1.05,0,0,1-1.81-.72C416.06,141.74,415.82,125,417.45,120.85Z" style="fill: rgb(146, 227, 169); transform-origin: 426.593px 124.757px;" id="eli4t9o7mhcbg" class="animable"></path><path d="M435.25,170.43c-3.84-2.18-13.84-15.26-17.56-20.25a1,1,0,0,1,.95-1.68c6.19.64,22.55,2.52,26.39,4.7s14.14,15.43,18,20.48a1.06,1.06,0,0,1-1,1.7C455.75,174.66,439.08,172.6,435.25,170.43Z" style="fill: rgb(146, 227, 169); transform-origin: 440.324px 161.931px;" id="elm0diesdx8cq" class="animable"></path><path d="M384.86,142.24c.85-4.33,10.1-18,13.65-23.06a1.05,1.05,0,0,1,1.9.38c1.35,6.07,4.74,22.18,3.89,26.51s-10.16,18.3-13.74,23.56a1.06,1.06,0,0,1-1.91-.38C387.33,163,384,146.57,384.86,142.24Z" style="fill: rgb(38, 50, 56); stroke: rgb(38, 50, 56); stroke-miterlimit: 10; transform-origin: 394.577px 144.403px;" id="elupiwqd7qbj" class="animable"></path><path d="M411.45,187.72c-4.18-1.44-16.4-12.47-21-16.68a1.06,1.06,0,0,1,.63-1.84c6.2-.5,22.63-1.65,26.8-.21s16.74,12.57,21.45,16.84a1.06,1.06,0,0,1-.63,1.84C432.37,188.12,415.62,189.15,411.45,187.72Z" style="fill: rgb(38, 50, 56); stroke: rgb(38, 50, 56); stroke-miterlimit: 10; transform-origin: 414.89px 178.371px;" id="el9owwf2zf3ai" class="animable"></path><path d="M350.88,176.94c-.18-4.4,5.64-19.81,7.9-25.6a1.05,1.05,0,0,1,1.93-.08c2.73,5.59,9.79,20.47,10,24.87s-5.62,20.17-7.88,26.11a1.05,1.05,0,0,1-1.94.08C358.13,196.58,351.06,181.35,350.88,176.94Z" style="fill: rgb(146, 227, 169); transform-origin: 360.796px 176.796px;" id="eleowkphta6du" class="animable"></path><path d="M387.33,215c-4.39-.43-18.85-8.3-24.28-11.33a1.06,1.06,0,0,1,.19-1.93c5.91-1.94,21.61-6.89,26-6.46s19.21,8.32,24.79,11.37a1.06,1.06,0,0,1-.19,1.94C407.78,210.48,391.72,215.39,387.33,215Z" style="fill: rgb(146, 227, 169); transform-origin: 388.546px 205.138px;" id="el7kqpp05m3pp" class="animable"></path><path d="M320.13,201.31c-.18-4.41,5.63-19.82,7.89-25.61a1.06,1.06,0,0,1,1.94-.08c2.72,5.59,9.78,20.47,10,24.88s-5.61,20.16-7.87,26.11a1.06,1.06,0,0,1-1.94.08C327.37,220.94,320.31,205.71,320.13,201.31Z" style="fill: rgb(38, 50, 56); stroke: rgb(38, 50, 56); stroke-miterlimit: 10; transform-origin: 330.046px 201.155px;" id="el9zl3myy6kp" class="animable"></path><path d="M356.58,239.33c-4.39-.43-18.85-8.3-24.28-11.33a1.06,1.06,0,0,1,.18-1.93c5.91-1.93,21.62-6.89,26-6.46s19.2,8.33,24.78,11.38a1.05,1.05,0,0,1-.18,1.93C377,234.84,361,239.76,356.58,239.33Z" style="fill: rgb(38, 50, 56); stroke: rgb(38, 50, 56); stroke-miterlimit: 10; transform-origin: 357.788px 229.47px;" id="ell1ggz7cbc3e" class="animable"></path><path d="M298.26,235.76s28.25-1.85,52.14-22C366.72,200,377.46,181.07,393,166.58c24.84-23.15,62-37,95.89-29.88" style="fill: none; stroke: rgb(146, 227, 169); stroke-miterlimit: 10; stroke-width: 2px; transform-origin: 393.575px 185.293px;" id="ellzng1gx0sf" class="animable"></path><path d="M513.25,130.07c4.37.61,18.47,9.12,23.76,12.39a1.06,1.06,0,0,1-.27,1.92c-6,1.67-21.9,5.92-26.27,5.3s-18.81-9.16-24.26-12.45a1.06,1.06,0,0,1,.28-1.93C492.63,133.65,508.88,129.45,513.25,130.07Z" style="fill: rgb(146, 227, 169); transform-origin: 511.606px 139.875px;" id="elnejahuj3y5" class="animable"></path><path d="M341.66,284.91c-1.1-8.73-15.28-7.64-15.28-7.64s7.64-9.83,2.18-15.28-11.46,7.64-11.46,7.64,2.18-14.19-4.37-20.74-13.64-1.64-9.82,10.37,0,13.1,0,13.1l-.12.24a39,39,0,0,1,.48,13.12s6-13.09,11.46-7.64-2.18,15.28-2.18,15.28,14.18-1.09,15.27,7.64c.52,4.17-2.43,6-5.66,6.72,8.95,2.88,17.42,7.85,17.86-.44.54-10.37-11.46-15.28-11.46-15.28S342.75,293.64,341.66,284.91Z" style="fill: rgb(146, 227, 169); transform-origin: 321.777px 278.909px;" id="elsjivy7hskw" class="animable"></path><path d="M320,255.8s-5.38-17.55-1.79-19.7,8.95.36,9.66,6.45S320,255.8,320,255.8Z" style="fill: rgb(146, 227, 169); transform-origin: 322.443px 245.571px;" id="elz08z9ascmfj" class="animable"></path><path d="M306.6,295s-1.81-13.77,1.13-14.92,6.63,1.38,6.4,6S306.6,295,306.6,295Z" style="fill: rgb(146, 227, 169); transform-origin: 310.095px 287.402px;" id="elkwdfhttmx" class="animable"></path><path d="M332.19,271.71s13.58-12.34,17.05-10,3.49,8.26-1.71,11.5S332.19,271.71,332.19,271.71Z" style="fill: rgb(146, 227, 169); transform-origin: 341.929px 267.879px;" id="elx8z5jyta88o" class="animable"></path><path d="M339.74,295.28s18.32-1.09,19.56,2.89-2.45,8.62-8.54,7.89S339.74,295.28,339.74,295.28Z" style="fill: rgb(146, 227, 169); transform-origin: 349.64px 300.64px;" id="elz2l69fs6z4" class="animable"></path><path d="M303.21,297.07S321.53,296,322.77,300s-2.45,8.62-8.54,7.89S303.21,297.07,303.21,297.07Z" style="fill: rgb(146, 227, 169); transform-origin: 313.11px 302.453px;" id="el9rr91an2oun" class="animable"></path><path d="M279,170.07s-11.67-26.25,21.15-52.5S344.62,57.76,323.47,41s-43,0-45.22-11.67,39.38-24.79,62.72,0,13.13,52.51-7.29,70S276.06,135.8,279,170.07Z" style="fill: rgb(38, 50, 56); stroke: rgb(38, 50, 56); stroke-miterlimit: 10; transform-origin: 315.677px 92.655px;" id="elnx6l16cwyh" class="animable"></path><path d="M515.26,285.78s37.73,3,49.57,25.89,24.41,14.06,27.37,8.14c8.56-17.12-13.78-26.28-26.46-30.05a146.65,146.65,0,0,0-27.88-5.25C530.23,283.79,522.36,286.34,515.26,285.78Z" style="fill: rgb(38, 50, 56); stroke: rgb(38, 50, 56); stroke-miterlimit: 10; transform-origin: 554.682px 305.463px;" id="elg2ag0xs1ra6" class="animable"></path><path d="M395.22,102.7s20.29-31.94,9.07-55.17,3.43-28,9.94-26.77c18.54,3.38,12.13,27.93,8,40a132.35,132.35,0,0,1-10.87,23.79C407.13,91.69,399.35,96.19,395.22,102.7Z" style="fill: rgb(38, 50, 56); stroke: rgb(38, 50, 56); stroke-miterlimit: 10; transform-origin: 410.981px 61.6413px;" id="el30k91rzau5w" class="animable"></path></g><defs>     <filter id="active" height="200%">         <feMorphology in="SourceAlpha" result="DILATED" operator="dilate" radius="2"></feMorphology>                <feFlood flood-color="#32DFEC" flood-opacity="1" result="PINK"></feFlood>        <feComposite in="PINK" in2="DILATED" operator="in" result="OUTLINE"></feComposite>        <feMerge>            <feMergeNode in="OUTLINE"></feMergeNode>            <feMergeNode in="SourceGraphic"></feMergeNode>        </feMerge>    </filter>    <filter id="hover" height="200%">        <feMorphology in="SourceAlpha" result="DILATED" operator="dilate" radius="2"></feMorphology>                <feFlood flood-color="#ff0000" flood-opacity="0.5" result="PINK"></feFlood>        <feComposite in="PINK" in2="DILATED" operator="in" result="OUTLINE"></feComposite>        <feMerge>            <feMergeNode in="OUTLINE"></feMergeNode>            <feMergeNode in="SourceGraphic"></feMergeNode>        </feMerge>            <feColorMatrix type="matrix" values="0   0   0   0   0                0   1   0   0   0                0   0   0   0   0                0   0   0   1   0 "></feColorMatrix>    </filter></defs></svg>